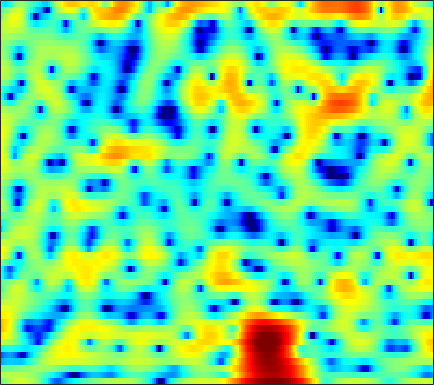

The data file committed next to this chart (first rows):
-1.2149, -0.57692, 0.32334, 1.1417, 1.663, 2.2436, 2.6813, 2.9225, 3.123, 3.1929, 3.1375, 3.0161, 2.746, 2.3432, 1.9763, 1.3534, 0.5946, -0.073201, -1.1213, -2.3488, -3.7682, -4.9578, -6.6741, -8.4713
2.049, 2.013, 1.999, 2.011, 2.028, 2.051, 2.066, 2.062, 2.031, 1.961, 1.847, 1.726, 1.515, 1.247, 1.003, 0.6214, 0.1702, -0.2127, -0.7763, -1.397, -2.067, -2.6, -3.347, -4.136
-1.274, -1.262, -1.193, -1.087, -0.9908, -0.8464, -0.6772, -0.5449, -0.3565, -0.1585, 0.0434, 0.2024, 0.4089, 0.6079, 0.7473, 0.908, 1.034, 1.096, 1.136, 1.126, 1.06, 0.9732, 0.8049, 0.5809
-8.721, -8.073, -7.427, -7.02, -6.903, -6.906, -7.066, -7.242, -7.417, -7.362, -6.915, -6.309, -5.247, -4.043, -3.13, -1.973, -0.929, -0.2298, 0.5922, 1.295, 1.886, 2.262, 2.673, 2.999
-12.17, -10.87, -9.656, -9.009, -8.893, -9.226, -10.14, -11.31, -13.68, -17.03, -18.71, -16.15, -11.97, -8.753, -6.872, -4.841, -3.192, -2.137, -0.9136, 0.1491, 1.084, 1.712, 2.456, 3.101
-5.261, -4.72, -4.188, -3.884, -3.807, -3.908, -4.215, -4.543, -5, -5.403, -5.702, -5.83, -5.829, -5.644, -5.405, -4.964, -4.386, -3.867, -3.019, -2.042, -0.9762, -0.1604, 0.8973, 1.892
2.42, 2.295, 2.04, 1.68, 1.348, 0.8073, 0.1517, -0.4248, -1.289, -2.26, -3.335, -4.25, -5.628, -7.254, -8.725, -11.09, -13.76, -14.99, -13.48, -10.15, -7.072, -5.129, -2.929, -1.094
5.895, 5.496, 4.853, 4.068, 3.393, 2.358, 1.176, 0.1848, -1.261, -2.809, -4.42, -5.677, -7.36, -9.105, -10.45, -12.18, -13.6, -14.06, -13.67, -12.18, -10.28, -8.836, -6.972, -5.15
7.538, 7.06, 6.265, 5.255, 4.335, 2.874, 1.122, -0.422, -2.851, -5.776, -9.203, -11.89, -14.5, -14.6, -13.82, -12.92, -12.48, -12.38, -12.57, -13.06, -13.91, -14.59, -14.64, -12.82
7.412, 7.044, 6.388, 5.513, 4.706, 3.408, 1.838, 0.4538, -1.705, -4.2, -6.868, -8.696, -10.24, -10.45, -10.04, -9.498, -9.293, -9.409, -9.945, -10.96, -12.4, -13.59, -14.56, -13.6
5.745, 5.606, 5.282, 4.814, 4.371, 3.647, 2.792, 2.085, 1.071, 0.02452, -0.9823, -1.676, -2.491, -3.179, -3.62, -4.154, -4.661, -5.062, -5.628, -6.227, -6.795, -7.191, -7.655, -7.973
3.886, 3.957, 3.951, 3.84, 3.691, 3.403, 3.028, 2.705, 2.221, 1.681, 1.115, 0.6829, 0.1171, -0.4509, -0.8833, -1.462, -2.031, -2.475, -3.074, -3.718, -4.412, -4.971, -5.805, -6.803
1.871, 2.149, 2.462, 2.691, 2.801, 2.866, 2.827, 2.729, 2.522, 2.231, 1.856, 1.534, 1.066, 0.5776, 0.1989, -0.313, -0.8195, -1.198, -1.702, -2.226, -2.805, -3.271, -3.959, -4.755
-0.9607, -0.1615, 0.8073, 1.588, 2.037, 2.479, 2.722, 2.777, 2.706, 2.49, 2.13, 1.774, 1.195, 0.5527, 0.08099, -0.5105, -1.001, -1.265, -1.498, -1.612, -1.699, -1.79, -1.98, -2.293
-3.367, -1.583, 0.08166, 1.276, 1.948, 2.577, 2.979, 3.146, 3.158, 2.912, 2.413, 1.856, 0.8012, -0.6302, -1.944, -3.831, -5.211, -5.297, -4.203, -2.692, -1.371, -0.6218, 0.001262, 0.2367
-1.513, -1.13, -0.6553, -0.221, 0.1216, 0.6205, 1.14, 1.502, 1.854, 1.96, 1.734, 1.298, 0.3314, -1.26, -2.98, -6.119, -9.553, -9.343, -5.769, -2.599, -0.4179, 0.7134, 1.738, 2.306
-3.415, -4.734, -6.795, -8.797, -9.309, -7.854, -5.598, -4.128, -2.591, -1.498, -0.8346, -0.5778, -0.4643, -0.562, -0.7365, -0.9457, -0.9913, -0.8262, -0.3553, 0.3269, 1.05, 1.543, 2.116, 2.54
-3.43, -5.235, -8.208, -11.34, -12.34, -10.77, -8.153, -6.523, -4.894, -3.631, -2.613, -1.989, -1.328, -0.7948, -0.4652, -0.1458, 0.1348, 0.3274, 0.5762, 0.8093, 1.084, 1.29, 1.581, 1.868
0.8057, -0.1841, -1.539, -2.786, -3.615, -4.449, -5.057, -5.309, -5.194, -4.617, -3.657, -2.801, -1.72, -0.8281, -0.2935, 0.2095, 0.4872, 0.5474, 0.4934, 0.3059, 0.05258, -0.09342, -0.1586, 0.01845
4.891, 4.099, 2.853, 1.369, 0.03614, -2.164, -5.361, -8.884, -16.04, -12.48, -6.557, -3.846, -1.444, 0.08242, 0.7847, 1.272, 1.27, 0.9741, 0.1754, -1.079, -2.87, -4.497, -6.63, -7.028
5.216, 4.717, 3.903, 2.902, 1.998, 0.6048, -0.9085, -2.056, -3.002, -2.849, -1.805, -0.8636, 0.2084, 0.9313, 1.209, 1.191, 0.7293, 0.08839, -1.213, -3.049, -5.528, -7.835, -11.22, -12.37
2.768, 2.72, 2.635, 2.486, 2.328, 2.075, 1.833, 1.663, 1.528, 1.518, 1.578, 1.655, 1.717, 1.627, 1.435, 0.9574, 0.1991, -0.5802, -1.917, -3.579, -5.479, -6.999, -8.969, -10.31
-1.314, -0.6087, 0.3024, 1.075, 1.556, 2.054, 2.404, 2.616, 2.808, 2.928, 2.973, 2.942, 2.812, 2.539, 2.225, 1.637, 0.8198, 0.03806, -1.26, -2.918, -5.022, -7.035, -10.65, -16.54
-7.44, -4.891, -2.554, -0.9259, -0.01253, 0.9196, 1.601, 1.99, 2.383, 2.647, 2.81, 2.856, 2.808, 2.645, 2.427, 1.998, 1.403, 0.8469, -0.03686, -1.09, -2.288, -3.231, -4.439, -5.311
-4.888, -3.824, -2.541, -1.516, -0.9157, -0.2807, 0.2385, 0.5506, 0.9212, 1.252, 1.535, 1.717, 1.882, 1.958, 1.934, 1.791, 1.512, 1.209, 0.7024, 0.1008, -0.5408, -1.008, -1.559, -1.923
-0.8557, -0.8729, -0.9178, -1.018, -1.137, -1.323, -1.446, -1.442, -1.233, -0.7894, -0.1981, 0.2837, 0.9066, 1.404, 1.679, 1.886, 1.897, 1.766, 1.409, 0.8823, 0.2032, -0.3637, -1.109, -1.732
2.066, 1.51, 0.5445, -0.7091, -1.848, -3.654, -5.666, -6.822, -6.92, -5.301, -3.139, -1.653, 0.02067, 1.318, 2.051, 2.718, 3.038, 3.06, 2.774, 2.095, 0.9654, -0.2443, -2.449, -5.451
2.428, 1.607, 0.1829, -1.696, -3.485, -6.51, -10.69, -14.63, -15.59, -10.61, -6.622, -4.296, -1.874, 0.005932, 1.102, 2.187, 2.858, 3.101, 3.084, 2.637, 1.741, 0.7383, -1.083, -3.365
0.9197, 0.1316, -1.242, -3.005, -4.607, -6.93, -9.364, -10.82, -11.66, -10.7, -8.481, -6.597, -4.207, -2.186, -0.9401, 0.3734, 1.304, 1.772, 2.113, 2.177, 2.011, 1.782, 1.403, 1.084
0.6457, 0.02927, -1.121, -2.696, -4.212, -6.804, -10.45, -14.58, -23.82, -16.57, -10.42, -7.482, -4.668, -2.566, -1.354, -0.1148, 0.7909, 1.277, 1.708, 1.957, 2.056, 2.063, 2.032, 2.006
1.567, 1.202, 0.4848, -0.4606, -1.298, -2.55, -3.793, -4.577, -5.104, -4.857, -3.973, -3.124, -1.958, -0.9332, -0.2846, 0.3915, 0.8573, 1.076, 1.233, 1.248, 1.178, 1.095, 0.9872, 0.8988
2.735, 2.54, 2.148, 1.648, 1.242, 0.6954, 0.2245, -0.04085, -0.2447, -0.2535, -0.08801, 0.09885, 0.3881, 0.6226, 0.7343, 0.7688, 0.6282, 0.4139, -0.016, -0.5835, -1.206, -1.648, -2.144, -2.468
3.729, 3.539, 3.168, 2.709, 2.353, 1.916, 1.573, 1.409, 1.315, 1.342, 1.442, 1.526, 1.585, 1.542, 1.394, 1.002, 0.3439, -0.358, -1.629, -3.271, -5.239, -6.785, -8.46, -9.036
4.732, 4.317, 3.559, 2.613, 1.844, 0.9338, 0.3528, 0.2396, 0.4946, 1.029, 1.603, 1.987, 2.334, 2.471, 2.397, 1.995, 1.211, 0.3144, -1.405, -3.898, -7.67, -11.99, -22.98, -18.76
5.294, 4.527, 3.009, 0.8134, -1.439, -5.433, -9.37, -8.442, -4.674, -1.82, 0.1522, 1.201, 2.214, 2.819, 3.05, 3.068, 2.724, 2.235, 1.26, -0.09023, -1.692, -2.95, -4.424, -5.306
4.458, 3.641, 2.082, -0.04048, -1.98, -4.919, -7.093, -7.134, -5.686, -3.928, -2.421, -1.445, -0.3099, 0.625, 1.177, 1.721, 2.012, 2.054, 1.907, 1.544, 1.03, 0.5856, -0.02511, -0.5938
4.332, 3.677, 2.553, 1.173, 0.03209, -1.571, -3.108, -4.159, -5.394, -6.229, -6.352, -5.752, -4.33, -2.681, -1.533, -0.2818, 0.6558, 1.149, 1.561, 1.746, 1.724, 1.611, 1.361, 0.9698
4.814, 4.287, 3.394, 2.262, 1.244, -0.3644, -2.337, -4.23, -7.58, -13.34, -40.12, -16.67, -9.071, -5.206, -3.267, -1.398, -0.08713, 0.6291, 1.307, 1.722, 1.923, 1.944, 1.806, 1.496
4.559, 4.178, 3.51, 2.662, 1.895, 0.7067, -0.6927, -1.853, -3.491, -4.96, -5.727, -5.577, -4.656, -3.376, -2.471, -1.438, -0.6131, -0.1108, 0.4223, 0.7976, 1.046, 1.13, 1.099, 0.9159
3.759, 3.532, 3.112, 2.595, 2.133, 1.468, 0.7369, 0.1976, -0.4994, -1.091, -1.506, -1.688, -1.802, -1.797, -1.751, -1.688, -1.601, -1.513, -1.325, -1.039, -0.7069, -0.4414, -0.1646, -0.02126
2.988, 2.86, 2.607, 2.296, 2.043, 1.708, 1.368, 1.125, 0.7986, 0.4662, 0.1305, -0.1756, -0.6437, -1.273, -1.86, -2.781, -3.804, -4.488, -4.905, -4.415, -3.301, -2.367, -1.22, -0.4044
1.876, 1.663, 1.315, 0.946, 0.7638, 0.6237, 0.6772, 0.7591, 0.9027, 0.9887, 0.9157, 0.7312, 0.2672, -0.5513, -1.503, -3.399, -6.581, -10.59, -26.03, -12.66, -6.135, -3.386, -1.018, 0.4815
-0.7304, -1.494, -2.853, -4.261, -4.919, -4.692, -3.525, -2.499, -1.284, -0.3602, 0.2482, 0.5442, 0.6515, 0.4672, 0.1034, -0.6867, -1.699, -2.42, -2.867, -2.265, -0.9234, 0.1583, 1.389, 2.297
-3.261, -4.6, -7.666, -13.31, -22.38, -15.79, -9.525, -6.95, -4.838, -3.346, -2.135, -1.365, -0.4751, 0.2282, 0.652, 1.052, 1.348, 1.502, 1.777, 2.091, 2.479, 2.732, 3.015, 3.131
-2.235, -2.84, -4.067, -5.412, -6.264, -6.873, -7.133, -7.327, -7.597, -7.495, -6.386, -4.972, -2.838, -0.9787, 0.1619, 1.376, 2.225, 2.69, 3.109, 3.361, 3.455, 3.459, 3.342, 3.065
0.4196, 0.195, -0.3408, -1.137, -1.914, -3.159, -4.912, -6.829, -10.87, -20.42, -15.57, -9.137, -4.442, -1.449, 0.1437, 1.637, 2.597, 3.067, 3.334, 3.307, 3.014, 2.703, 2.2, 1.731
2.297, 2.162, 1.786, 1.159, 0.5725, -0.3952, -1.5, -2.355, -3.4, -3.913, -3.509, -2.679, -1.221, 0.211, 1.124, 2.023, 2.56, 2.675, 2.468, 1.773, 0.6028, -0.6193, -2.471, -3.865
2.726, 2.574, 2.17, 1.595, 1.083, 0.3257, -0.4085, -0.8701, -1.275, -1.354, -1.062, -0.6332, 0.09076, 0.8506, 1.343, 1.855, 2.077, 1.983, 1.491, 0.4483, -1.324, -3.371, -7.626, -14.99
2.175, 1.924, 1.344, 0.5301, -0.2399, -1.462, -2.775, -3.652, -4.355, -4.256, -3.404, -2.506, -1.29, -0.184, 0.497, 1.182, 1.567, 1.649, 1.491, 1.02, 0.2753, -0.4195, -1.316, -1.849
1.263, 0.9534, 0.2453, -0.8488, -2.013, -4.122, -7.244, -10.79, -19.03, -15.5, -9.018, -6.113, -3.445, -1.613, -0.5852, 0.4071, 1.062, 1.396, 1.617, 1.647, 1.55, 1.445, 1.302, 1.225
0.6833, 0.4751, -0.04456, -0.8945, -1.748, -3.186, -4.941, -6.319, -7.575, -7.327, -5.83, -4.487, -2.874, -1.562, -0.7632, 0.06679, 0.6804, 1.014, 1.324, 1.512, 1.601, 1.63, 1.629, 1.61
0.7812, 0.7466, 0.5426, 0.1736, -0.182, -0.7406, -1.308, -1.687, -2.005, -2.048, -1.837, -1.563, -1.123, -0.6513, -0.3351, 0.04452, 0.3592, 0.5335, 0.7212, 0.8485, 0.9165, 0.92, 0.888, 0.8133
1.355, 1.451, 1.485, 1.445, 1.355, 1.175, 0.9552, 0.7856, 0.5509, 0.3419, 0.1664, 0.04944, -0.06337, -0.1546, -0.2087, -0.2508, -0.2663, -0.247, -0.2126, -0.1834, -0.173, -0.197, -0.2861, -0.4633
1.856, 2.09, 2.376, 2.587, 2.675, 2.705, 2.616, 2.479, 2.188, 1.772, 1.249, 0.8028, 0.15, -0.5392, -0.9994, -1.51, -1.824, -1.899, -1.871, -1.748, -1.616, -1.533, -1.54, -1.723
1.276, 1.912, 2.705, 3.317, 3.664, 3.94, 3.992, 3.866, 3.501, 2.868, 1.94, 1.04, -0.4813, -2.301, -3.77, -5.46, -6.173, -6.025, -5.254, -4.388, -3.671, -3.258, -2.834, -2.59
-1.593, 0.1423, 1.789, 2.966, 3.613, 4.176, 4.449, 4.442, 4.136, 3.465, 2.346, 1.138, -1.103, -4.363, -7.967, -16.74, -22.38, -13.66, -9.585, -7.92, -7.141, -6.687, -5.655, -4.224
-2.609, -1.534, -0.311, 0.7575, 1.441, 2.256, 2.854, 3.141, 3.19, 2.852, 2.097, 1.249, -0.2601, -2.134, -3.709, -5.676, -6.933, -7.549, -8.23, -9.785, -13.63, -20.25, -16.63, -8.262
-4.586, -5.501, -5.993, -5.244, -4.046, -2.261, -0.8036, -0.01374, 0.649, 0.8471, 0.6472, 0.2702, -0.451, -1.359, -2.141, -3.124, -4.047, -4.704, -5.513, -6.304, -7.043, -7.081, -5.991, -3.74
